Run: headless pygame with SDL's dummy video driver; simulated clock (each Clock.tick advances the game by its frame time, no real sleeping); random seed 0; keys injected as events and as key.get_pressed() state; no mouse input.
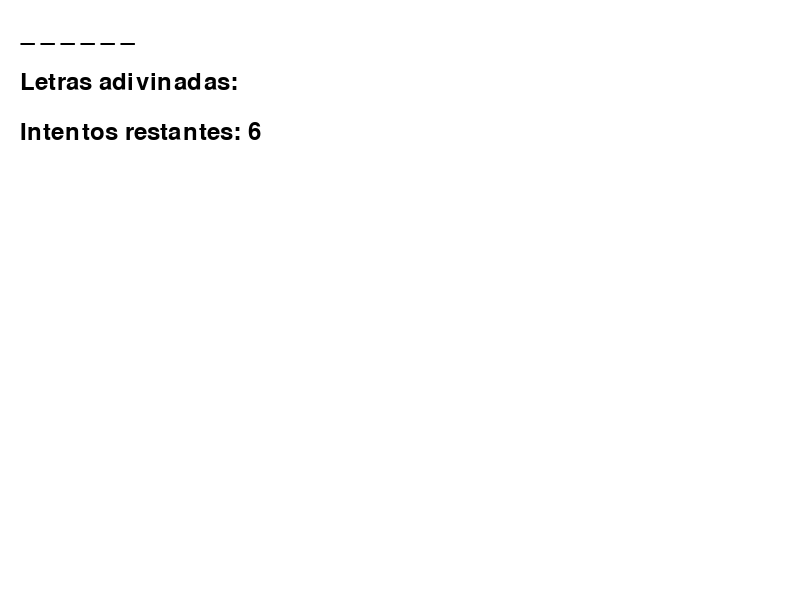
Frame 1 of 4 · flips 1–60 · no input
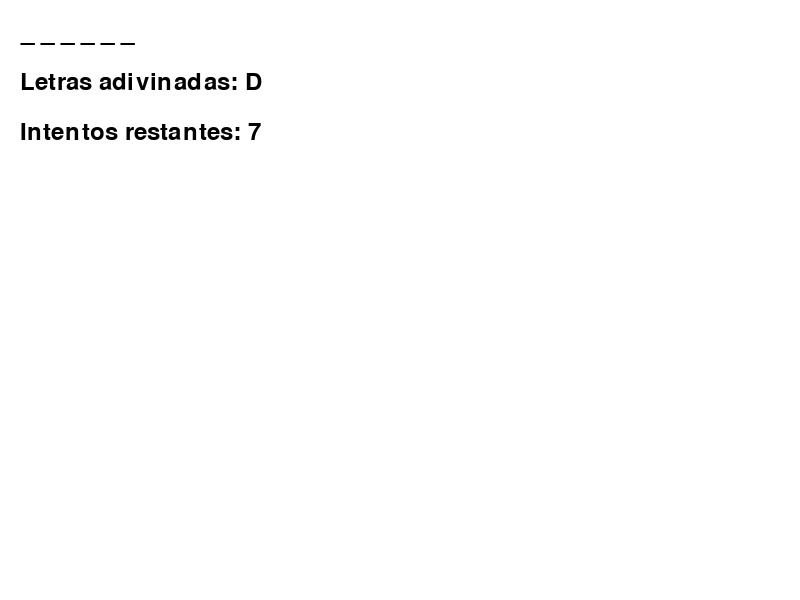
Frame 2 of 4 · flips 61–180 · tapped SPACE, RETURN · held RIGHT (→), D
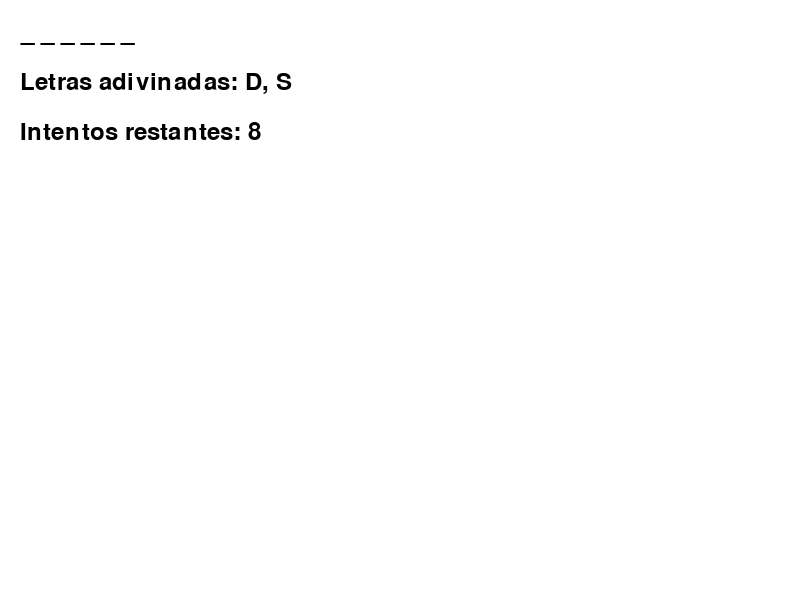
Frame 3 of 4 · flips 181–300 · held DOWN (↓), S
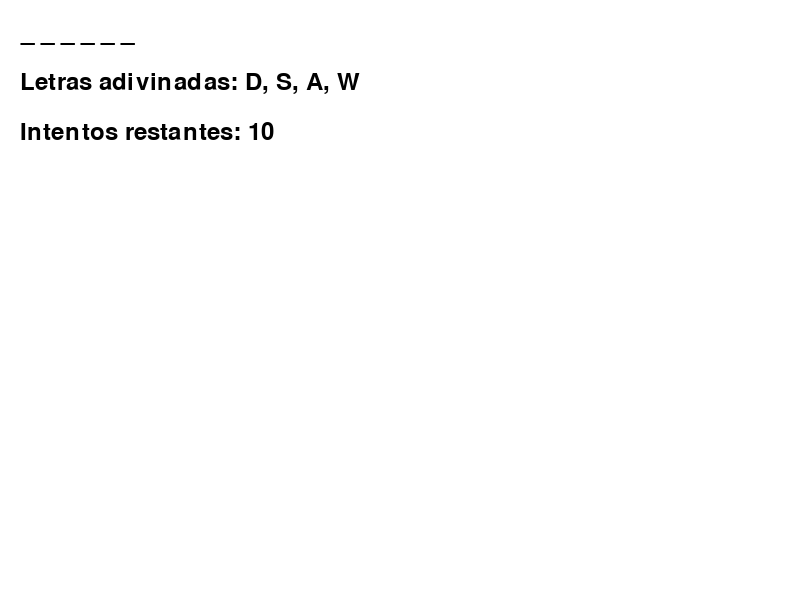
Frame 4 of 4 · flips 301–420 · held LEFT (←), A, UP (↑), W

The pygame program that drew these frames:

import pygame
import sys

# Inicializa Pygame
pygame.init()

# Configura la ventana
window_size = (800, 600)
screen = pygame.display.set_mode(window_size)
pygame.display.set_caption("Juego del Ahorcado en Pygame")

# Definir la palabra a adivinar
palabra_a_adivinar = "PYTHON"
letras_adivinadas = []

# Definir la posición de la palabra en la ventana
font = pygame.font.Font(None, 36)
text_x = 20
text_y = 20

# Variables para el juego
intentos = 6
adivinadas_correctas = 0

# Bucle principal
while True:
    for event in pygame.event.get():
        if event.type == pygame.QUIT:
            pygame.quit()
            sys.exit()
        if event.type == pygame.KEYDOWN:
            if event.key >= pygame.K_a and event.key <= pygame.K_z:
                letra = chr(event.key).upper()
                if letra not in letras_adivinadas:
                    letras_adivinadas.append(letra)
                    if letra in palabra_a_adivinar:
                        adivinadas_correctas += 1

    # Limpiar la pantalla
    screen.fill((255, 255, 255))

    # Mostrar la palabra a adivinar
    palabra_mostrada = ''
    for letra in palabra_a_adivinar:
        if letra in letras_adivinadas:
            palabra_mostrada += letra
        else:
            palabra_mostrada += '_ '
    text_surface = font.render(palabra_mostrada, True, (0, 0, 0))
    screen.blit(text_surface, (text_x, text_y))

    # Mostrar las letras adivinadas
    letras_adivinadas_str = ', '.join(letras_adivinadas)
    letras_surface = font.render(f"Letras adivinadas: {letras_adivinadas_str}", True, (0, 0, 0))
    screen.blit(letras_surface, (text_x, text_y + 50))

    # Mostrar los intentos restantes
    intentos_restantes = intentos - (adivinadas_correctas - len(set(letras_adivinadas) - set(palabra_a_adivinar)))
    intentos_surface = font.render(f"Intentos restantes: {intentos_restantes}", True, (0, 0, 0))
    screen.blit(intentos_surface, (text_x, text_y + 100))

    # Actualizar la pantalla
    pygame.display.update()

    # Verificar si el jugador ha ganado o perdido
    if adivinadas_correctas == len(set(palabra_a_adivinar)):
        print("¡Ganaste!")
        pygame.quit()
        sys.exit()
    if intentos_restantes == 0:
        print(f"Perdiste. La palabra era '{palabra_a_adivinar}'.")
        pygame.quit()
        sys.exit()
